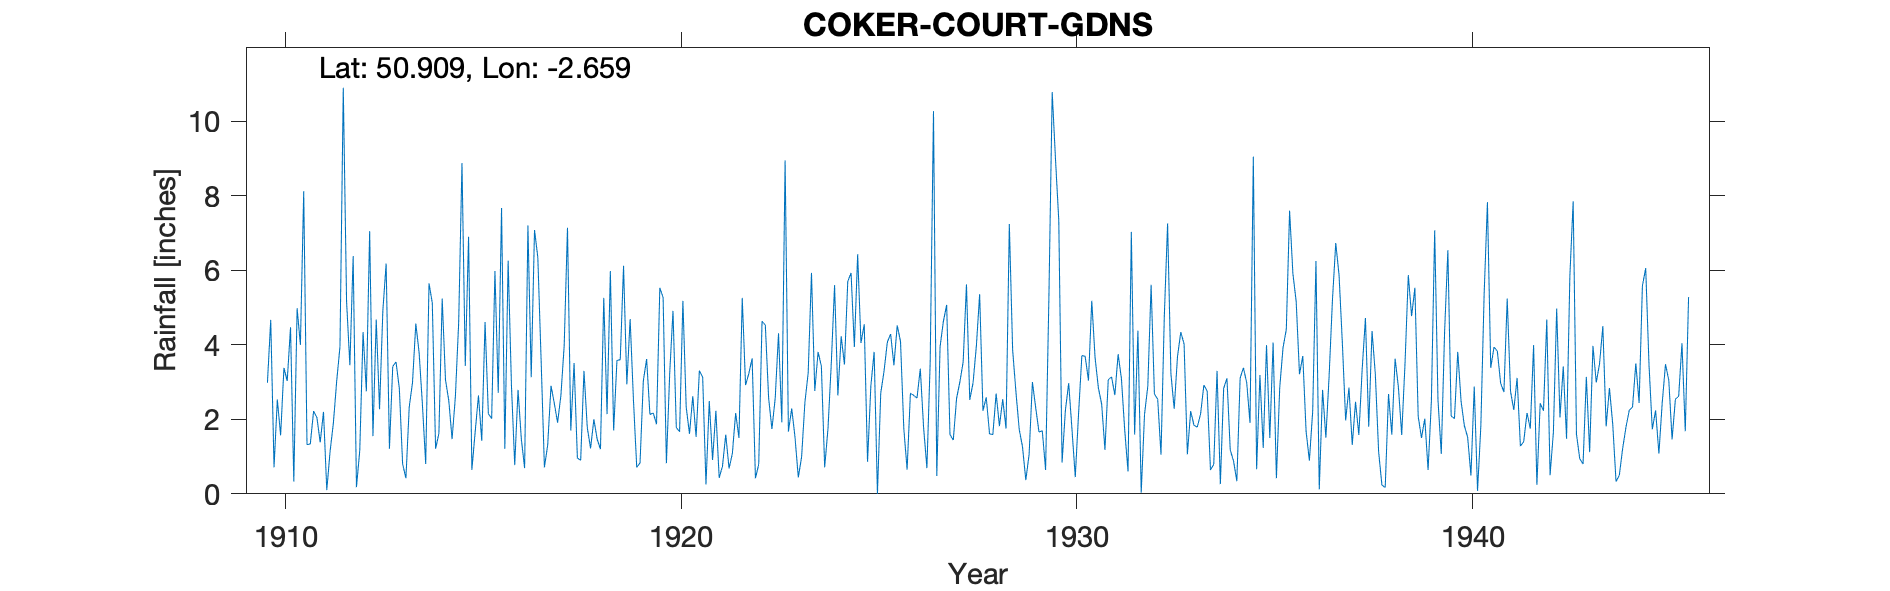

The data file committed next to this chart (first rows):
COKER-COURT-GDNS, , , , , , , , , , , , , , , , , , , , , , , 
Grid ref, ST537123, Long, -2.659, Lat, 50.91, Elevation, 255, ft, , , , , , , , , , , , , , , 
Station no, 2056, , , , , , , , , , , , , , , , , , , , , , 
, 1910, 1911, 1912, 1913, 1914, 1915, 1916, 1917, 1918, 1919, 1920, 1921, 1922, 1923, 1924, 1925, 1926, 1927, 1928, 1929, 1930, 1931, 1932
January, 2.98, 1.32, 5.17, 6.18, 0.8, 3.43, 1.21, 0.71, 3.3, 6.12, 5.27, 3.13, 5.26, 1.92, 3.42, 4.05, 4.09, 3.95, 5.36, 1.73, 7.33, 2.85, 4.38
February, 4.67, 1.34, 3.45, 1.21, 5.65, 6.9, 6.26, 1.31, 1.78, 2.94, 0.82, 0.25, 2.92, 8.95, 0.71, 4.55, 1.75, 4.63, 2.23, 1.26, 0.84, 2.41, 0.03
March, 0.71, 2.22, 6.38, 3.42, 5.12, 0.64, 2.92, 2.9, 1.22, 4.69, 3.23, 2.49, 3.23, 1.67, 1.75, 0.86, 0.65, 5.07, 2.59, 0.37, 2.24, 1.18, 2.13
April, 2.53, 2.05, 0.18, 3.54, 1.21, 1.66, 0.77, 2.43, 2, 2.53, 4.91, 0.91, 3.64, 2.29, 3.49, 2.89, 2.7, 1.59, 1.61, 1.06, 2.97, 3.06, 2.89
May, 1.57, 1.38, 1.16, 2.83, 1.62, 2.64, 2.79, 1.91, 1.47, 0.71, 1.78, 2.23, 0.42, 1.52, 5.6, 3.81, 2.64, 1.44, 1.59, 3, 1.73, 3.14, 5.61
June, 3.38, 2.2, 4.34, 0.8, 5.24, 1.42, 1.47, 2.64, 1.2, 0.83, 1.67, 0.43, 0.79, 0.44, 2.64, 0, 2.57, 2.56, 2.69, 2.31, 0.45, 2.65, 2.68
July, 3.03, 0.1, 2.75, 0.42, 3.06, 4.61, 0.69, 3.98, 5.26, 3.03, 5.18, 0.74, 4.63, 0.99, 4.23, 2.7, 3.36, 3, 1.82, 1.66, 2.15, 3.75, 2.54
August, 4.47, 1.14, 7.05, 2.33, 2.5, 2.15, 7.2, 7.14, 2.14, 3.62, 2.33, 1.59, 4.53, 2.45, 3.47, 3.29, 1.78, 3.54, 2.54, 1.69, 3.71, 3.09, 1.05
September, 0.33, 1.9, 1.55, 2.99, 1.47, 2.02, 3.13, 1.7, 5.98, 2.13, 1.61, 0.68, 2.57, 3.25, 5.7, 4.07, 0.69, 5.62, 1.75, 0.64, 3.69, 1.7, 4.76
October, 4.98, 3.02, 4.68, 4.57, 2.61, 5.98, 7.08, 3.51, 1.7, 2.17, 2.62, 1.08, 1.74, 5.93, 5.93, 4.29, 3.54, 2.52, 7.24, 5.26, 3.04, 0.6, 7.26
November, 4, 3.95, 2.27, 3.79, 4.6, 2.71, 6.35, 0.96, 3.58, 1.87, 1.53, 2.17, 2.57, 2.76, 3.94, 3.45, 10.27, 2.98, 3.87, 10.78, 5.18, 7.03, 3.23
December, 8.12, 10.9, 4.91, 2.4, 8.88, 7.67, 3.59, 0.9, 3.6, 5.53, 3.31, 1.5, 4.31, 3.81, 6.43, 4.52, 0.48, 3.96, 2.74, 8.99, 3.66, 1.59, 2.28
Total, 40.77, 31.52, 43.89, 34.48, 42.76, 41.83, 43.46, 30.09, 33.23, 36.17, 34.26, 17.2, 36.61, 35.98, 47.31, 38.48, 34.52, 40.86, 36.03, 38.75, 36.99, 33.05, 38.84
